Run: headless pygame with SDL's dummy video driver; simulated clock (each Clock.tick advances the game by its frame time, no real sleeping); random seed 0; keys injected as events and as key.get_pressed() state; mouse plan: one left click at the window centre at the start of phase 2, then a move to the lower-right quarter at the start of phase 3.
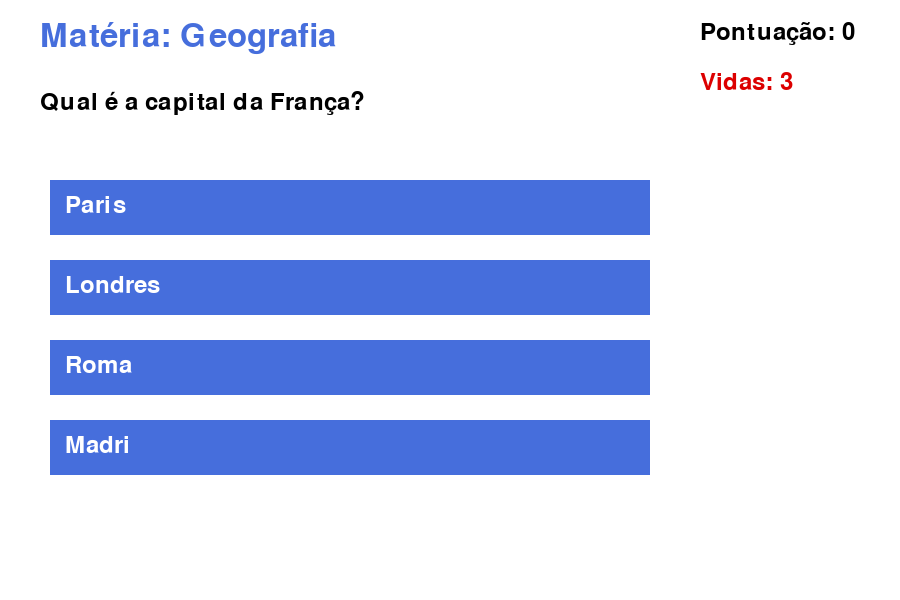
Frame 1 of 4 · flips 1–60 · no input
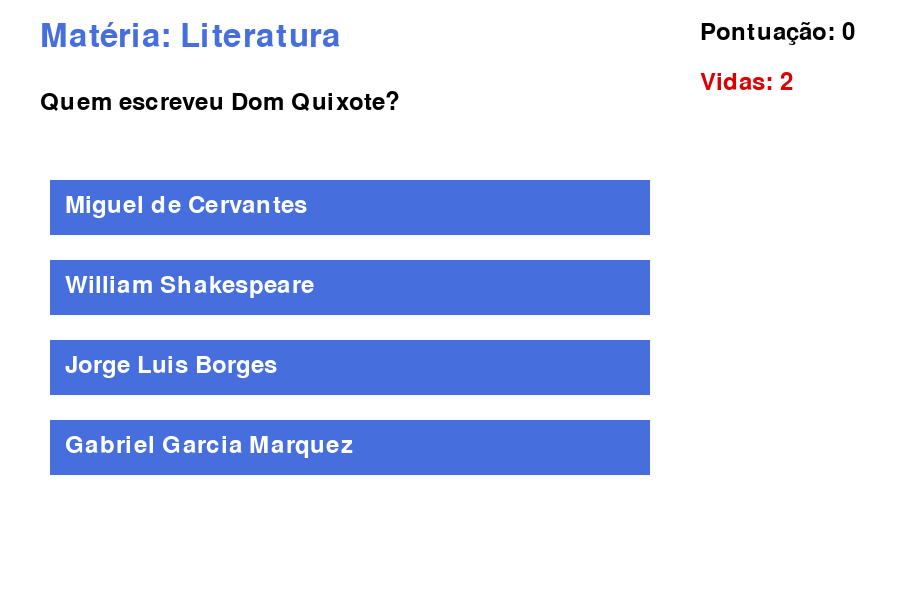
Frame 2 of 4 · flips 61–180 · clicked the window centre · tapped SPACE, RETURN · held RIGHT (→), D
Frame 3 of 4 · flips 181–300 · moved the mouse to the lower-right quarter · held DOWN (↓), S · screen unchanged from frame 2, image omitted
Frame 4 of 4 · flips 301–420 · held LEFT (←), A, UP (↑), W · screen unchanged from frame 3, image omitted

The pygame program that drew these frames:

import pygame
import random

# CLASSE PERGUNTA

class Pergunta:
    def __init__(
        self,
        pergunta,
        alternativas,
        materia,
        dificuldade,
        id=None,
        alternativa_correta=None
    ):
        self.pergunta = pergunta
        self.alternativas = alternativas
        self.materia = materia
        self.dificuldade = dificuldade
        self.id = id
        self.alternativa_correta = alternativa_correta


# FUNÇÕES

def calcular_pontos(dificuldade):

    if dificuldade == "facil":
        return 10

    elif dificuldade == "media":
        return 20

    elif dificuldade == "dificil":
        return 30

    return 0


def perder_vida(vidas):
    return vidas - 1


def jogador_perdeu(vidas):
    return vidas <= 0


def verificar_resposta(alternativa, pergunta):
    return alternativa == pergunta.alternativa_correta


# PERGUNTAS

perguntas = [

    Pergunta(
        "Qual é a capital da França?",
        ("Paris", "Londres", "Roma", "Madri"),
        "Geografia",
        "facil",
        id=1,
        alternativa_correta="Paris"
    ),

    Pergunta(
        "Qual é a fórmula da água?",
        ("H2O", "CO2", "O2", "NaCl"),
        "Química",
        "facil",
        id=2,
        alternativa_correta="H2O"
    ),

    Pergunta(
        "Quem escreveu Dom Quixote?",
        (
            "Miguel de Cervantes",
            "William Shakespeare",
            "Jorge Luis Borges",
            "Gabriel Garcia Marquez"
        ),
        "Literatura",
        "media",
        id=3,
        alternativa_correta="Miguel de Cervantes"
    )
]

random.shuffle(perguntas)

# CONSTANTES

LARGURA = 900
ALTURA = 600

BRANCO = (255, 255, 255)
PRETO = (0, 0, 0)
AZUL = (70, 110, 220)
VERMELHO = (220, 0, 0)
VERDE = (0, 180, 0)

# PYGAME

pygame.init()

tela = pygame.display.set_mode((LARGURA, ALTURA))
pygame.display.set_caption("Tá Sabendo?")

fonte = pygame.font.SysFont(None, 36)
fonte_titulo = pygame.font.SysFont(None, 48)

indice_pergunta = 0
pergunta_atual = perguntas[indice_pergunta]

resultado = ""
pontuacao = 0
vidas = 3

botoes = []

# DESENHAR

def desenhar():

    tela.fill(BRANCO)

    titulo = fonte_titulo.render(
        f"Matéria: {pergunta_atual.materia}",
        True,
        AZUL
    )

    tela.blit(titulo, (40, 20))

    texto_pergunta = fonte.render(
        pergunta_atual.pergunta,
        True,
        PRETO
    )

    tela.blit(texto_pergunta, (40, 90))

    botoes.clear()

    for i, alternativa in enumerate(pergunta_atual.alternativas):

        rect = pygame.Rect(
            50,
            180 + i * 80,
            600,
            55
        )

        pygame.draw.rect(tela, AZUL, rect)

        texto_alt = fonte.render(
            alternativa,
            True,
            BRANCO
        )

        tela.blit(
            texto_alt,
            (65, 193 + i * 80)
        )

        botoes.append((rect, alternativa))

    texto_pontos = fonte.render(
        f"Pontuação: {pontuacao}",
        True,
        PRETO
    )

    tela.blit(texto_pontos, (700, 20))

    texto_vidas = fonte.render(
        f"Vidas: {vidas}",
        True,
        VERMELHO
    )

    tela.blit(texto_vidas, (700, 70))

    if resultado == "Acertou!":
        cor = VERDE

    elif resultado == "Errou!":
        cor = VERMELHO

    else:
        cor = PRETO

    texto_resultado = fonte.render(
        resultado,
        True,
        cor
    )

    tela.blit(texto_resultado, (50, 520))

    pygame.display.flip()


# TELA FINAL

def mostrar_tela_final():

    tela.fill(BRANCO)

    if vidas == 3:
        mensagem = "VOCÊ FOI MUITO BEM! :)"

    elif vidas == 2:
        mensagem = "VOCÊ FOI BEM! ;)"

    else:
        mensagem = "VOCÊ PODE MELHORAR!"

    texto_final = fonte_titulo.render(
        mensagem,
        True,
        VERDE
    )

    texto_pontos = fonte.render(
        f"Pontuação Final: {pontuacao}",
        True,
        PRETO
    )

    tela.blit(texto_final, (220, 200))
    tela.blit(texto_pontos, (300, 300))

    pygame.display.flip()

    pygame.time.delay(3000)


# PRIMEIRO DESENHO

desenhar()

# LOOP PRINCIPAL

rodando = True

while rodando:

    for evento in pygame.event.get():

        if evento.type == pygame.QUIT:
            rodando = False

        if evento.type == pygame.MOUSEBUTTONDOWN:

            for rect, alternativa in botoes:

                if rect.collidepoint(evento.pos):

                    if verificar_resposta(
                        alternativa,
                        pergunta_atual
                    ):

                        resultado = "Acertou!"

                        pontuacao += calcular_pontos(
                            pergunta_atual.dificuldade
                        )

                    else:

                        resultado = "Errou!"

                        vidas = perder_vida(vidas)

                    desenhar()

                    pygame.time.delay(1500)

                    if jogador_perdeu(vidas):

                        tela.fill(BRANCO)

                        texto = fonte_titulo.render(
                            "VOCÊ PERDEU! :(",
                            True,
                            VERMELHO
                        )

                        tela.blit(texto, (250, 250))

                        pygame.display.flip()

                        pygame.time.delay(3000)

                        rodando = False

                        break

                    indice_pergunta += 1

                    if indice_pergunta < len(perguntas):

                        pergunta_atual = perguntas[indice_pergunta]

                        resultado = ""

                    else:

                        mostrar_tela_final()

                        rodando = False

                    break

    if rodando:
        desenhar()

pygame.quit()
